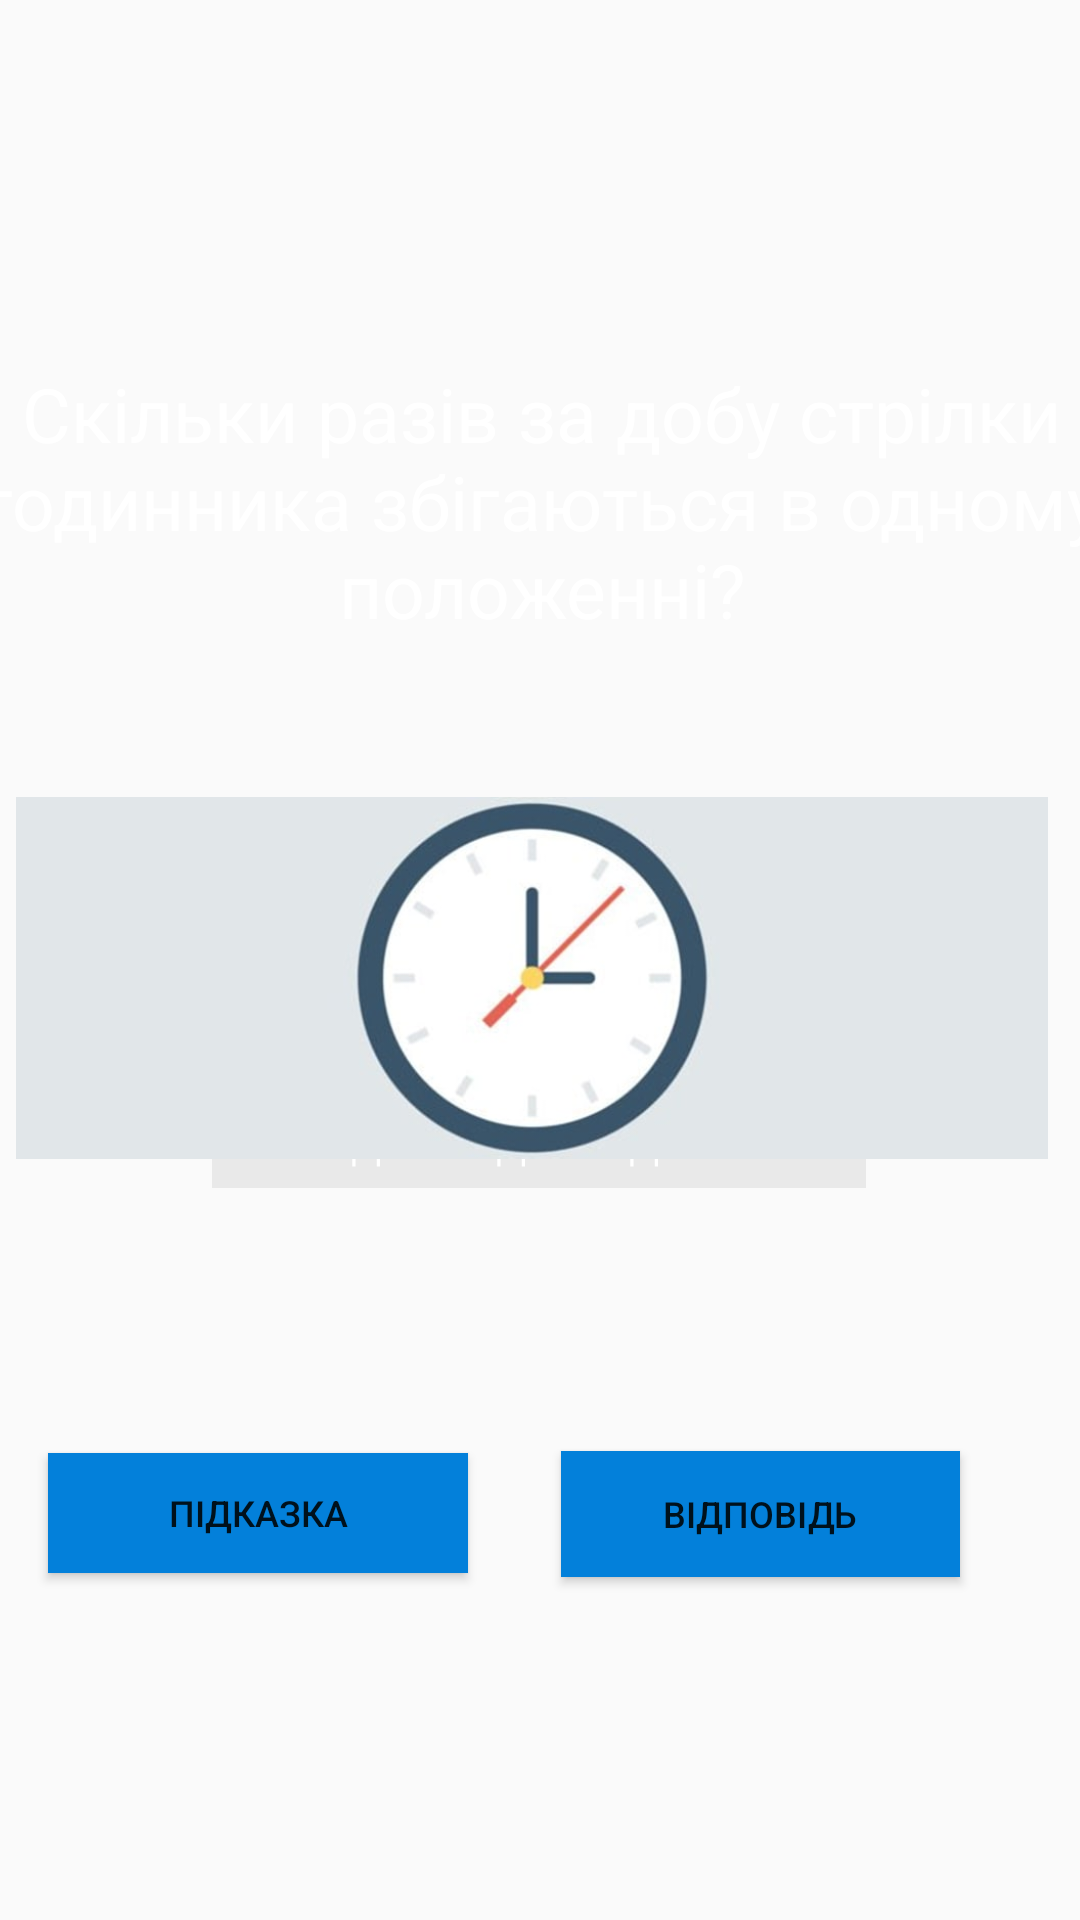

This screen was rendered from an Android layout file. Write that file and the resources it references.
<!-- AndroidManifest.xml: application theme Theme.Project_AQ_version009 -->
<!-- res/layout/the_eighth_task_activity.xml -->
<?xml version="1.0" encoding="utf-8"?>
<androidx.constraintlayout.widget.ConstraintLayout
    xmlns:android="http://schemas.android.com/apk/res/android"
    xmlns:app="http://schemas.android.com/apk/res-auto"
    xmlns:tools="http://schemas.android.com/tools"
    android:layout_width="match_parent"
    android:layout_height="match_parent"
    android:background="@drawable/gg2"
    tools:context="com.example.StartQuest.TheEighthTask">

    <Button
        android:id="@+id/_btPrompt"
        android:layout_width="140dp"
        android:layout_height="40dp"
        android:background="#0380DA"
        android:text="Підказка"
        android:textSize="12sp"
        app:layout_constraintBottom_toBottomOf="parent"
        app:layout_constraintEnd_toStartOf="@+id/_btEnterAnswer"
        app:layout_constraintHorizontal_bias="0.34"
        app:layout_constraintStart_toStartOf="parent"
        app:layout_constraintTop_toTopOf="parent"
        app:layout_constraintVertical_bias="0.807" />

    <Button
        android:id="@+id/_btEnterAnswer"
        android:layout_width="133dp"
        android:layout_height="42dp"
        android:layout_marginEnd="40dp"
        android:layout_marginRight="40dp"
        android:background="#0380DA"
        android:text="Відповідь"
        android:textSize="12sp"
        app:layout_constraintBottom_toBottomOf="parent"
        app:layout_constraintEnd_toEndOf="parent"
        app:layout_constraintTop_toTopOf="parent"
        app:layout_constraintVertical_bias="0.809" />


    <EditText
        android:id="@+id/_answerQuest"
        android:layout_width="218dp"
        android:layout_height="34dp"
        android:layout_marginBottom="244dp"
        android:background="#11000000"
        android:ems="10"
        android:fontFamily="sans-serif-light"
        android:hint="Поле для відповіді"
        android:inputType="textPersonName"
        android:textColor="@color/white"
        android:textColorHint="@color/white"
        app:layout_constraintBottom_toBottomOf="parent"
        app:layout_constraintEnd_toEndOf="parent"
        app:layout_constraintHorizontal_bias="0.497"
        app:layout_constraintStart_toStartOf="parent" />

    <TextView
        android:id="@+id/time"
        android:layout_width="72dp"
        android:layout_height="28dp"
        android:layout_marginBottom="152dp"
        android:text="time"
        android:textAlignment="center"
        android:textColor="@color/white"
        android:textSize="20dp"
        app:layout_constraintBottom_toTopOf="@+id/textView5"
        app:layout_constraintEnd_toEndOf="parent"
        app:layout_constraintHorizontal_bias="0.95"
        app:layout_constraintStart_toStartOf="parent" />

    <ImageView
        android:id="@+id/imageView164"
        android:layout_width="344dp"
        android:layout_height="212dp"
        app:layout_constraintBottom_toBottomOf="parent"
        app:layout_constraintEnd_toEndOf="parent"
        app:layout_constraintHorizontal_bias="0.326"
        app:layout_constraintStart_toStartOf="parent"
        app:layout_constraintTop_toTopOf="parent"
        app:layout_constraintVertical_bias="0.514"
        app:srcCompat="@drawable/e" />

    <TextView
        android:id="@+id/textView5"
        android:layout_width="388dp"
        android:layout_height="99dp"
        android:text="Скільки разів за добу стрілки годинника збігаються в одному положенні?"
        android:textAlignment="center"
        android:textColor="@color/white"
        android:textSize="25dp"
        app:layout_constraintBottom_toTopOf="@+id/imageView164"
        app:layout_constraintEnd_toEndOf="parent"
        app:layout_constraintStart_toStartOf="parent" />

</androidx.constraintlayout.widget.ConstraintLayout>
<!-- resources referenced by this layout -->
<resources>
  <!-- drawable e: jpg bitmap (drawable-v24, 12610 bytes) -->
  <style name="Theme.Project_AQ_version009" parent="Theme.AppCompat.DayNight.NoActionBar">
          
          <item name="android:windowNoTitle">true</item>
          <item name="colorPrimary">@color/purple_500</item>
          <item name="colorPrimaryVariant">@color/purple_700</item>
          <item name="colorOnPrimary">@color/white</item>
          
          <item name="colorSecondary">@color/teal_200</item>
          <item name="colorSecondaryVariant">@color/teal_700</item>
          <item name="colorOnSecondary">@color/black</item>
          
          <item name="android:statusBarColor" tools:targetApi="l">?attr/colorPrimaryVariant</item>
          
          <item name="windowNoTitle">true</item>
          <item name="windowActionBar">false</item>
          <item name="actionBarTheme">@null</item>
  
  
  
  
      </style>
  <!-- not gathered from this repository: default colours our renderer supplied (Android Studio template values) -->
  <color name="purple_500">#FF6200EE</color>
  <color name="purple_700">#FF3700B3</color>
  <color name="teal_200">#FF03DAC5</color>
  <color name="teal_700">#FF018786</color>
  <color name="black">#FF000000</color>
  <color name="white">#FFFFFFFF</color>
</resources>
